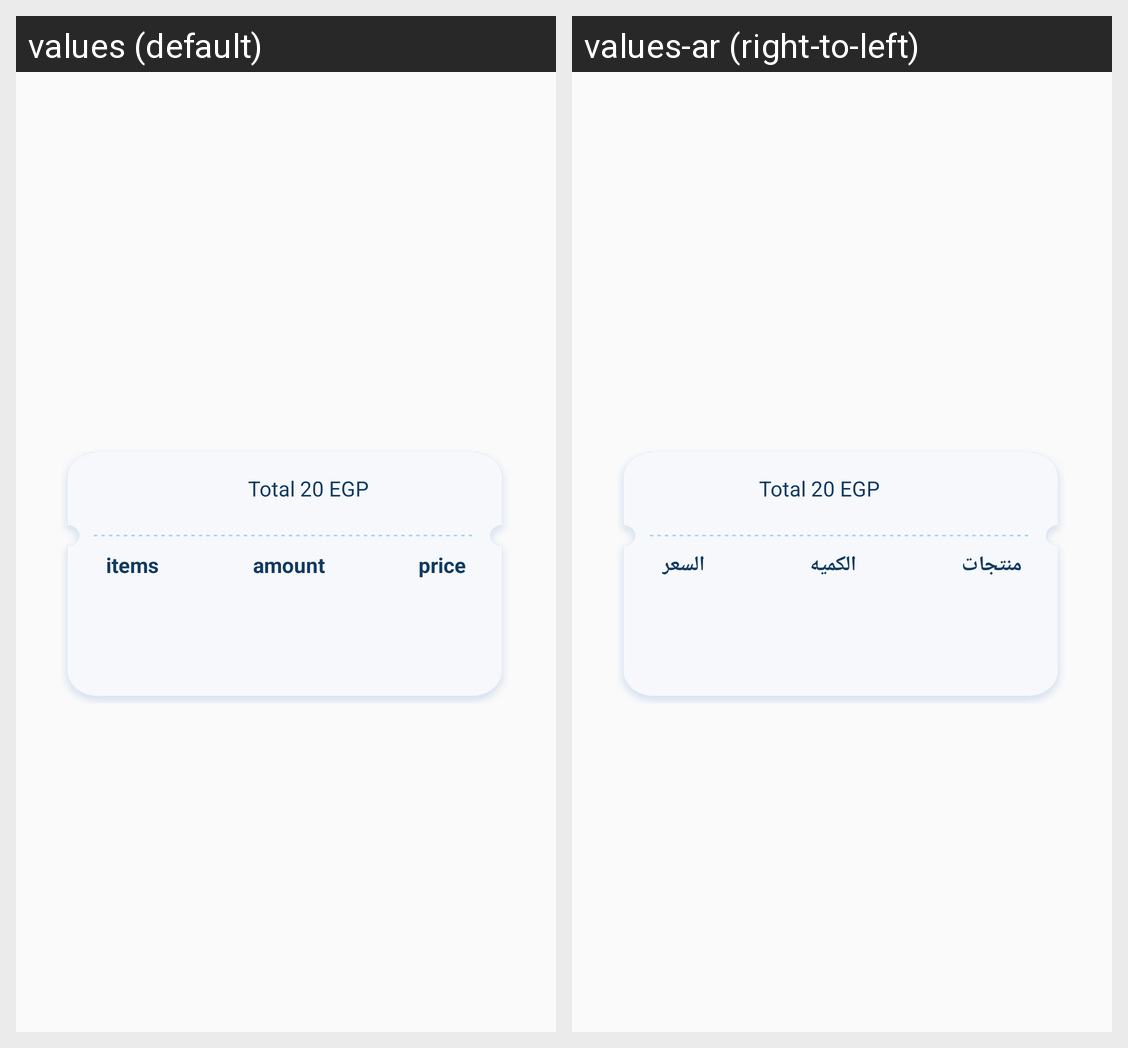

Translations of the strings shown on this Android screen, per locale in the grid:
Android screen res/layout/my_order_items.xml rendered under 2 locales, left to right: values (default), values-ar (right-to-left). Device: Nexus 5 (rendered at 1080×1920; each locale shown at half size, 540×960, under a caption strip naming it); theme AppTheme.
Strings drawn on this screen, with the default value and each locale's value (text and hints the layout hard-codes, and strings that could not be matched under every locale, appear in the picture but are not listed):

Total_EGP
  values: Total 20 EGP
  values-ar: Total 20 EGP

items
  values: items
  values-ar: منتجات

amount
  values: amount
  values-ar: الكميه

price
  values: price
  values-ar: السعر
